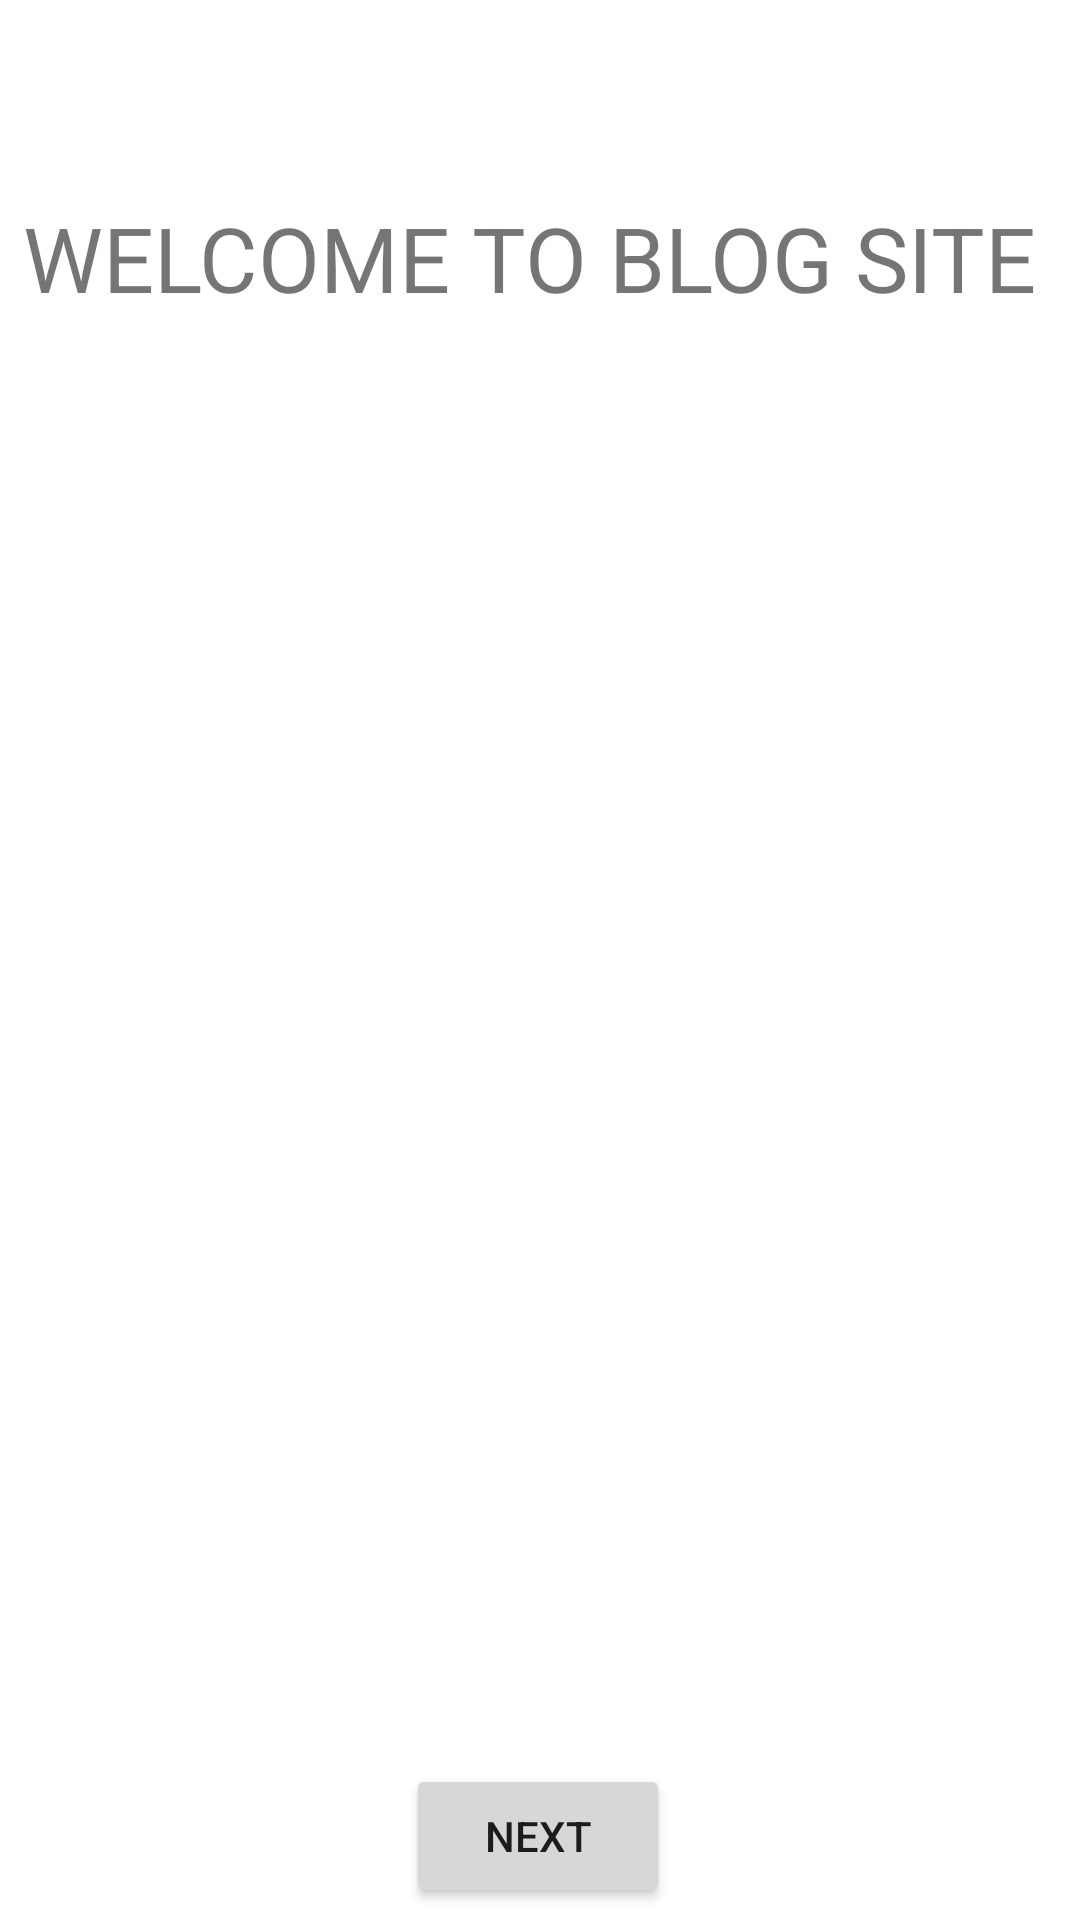

Android layout source for this screen:
<!-- AndroidManifest.xml: application theme Theme.Inlämning_1_uppgift -->
<!-- res/layout/activity_main.xml -->
<?xml version="1.0" encoding="utf-8"?>
<androidx.constraintlayout.widget.ConstraintLayout xmlns:android="http://schemas.android.com/apk/res/android"
    xmlns:app="http://schemas.android.com/apk/res-auto"
    xmlns:tools="http://schemas.android.com/tools"
    android:layout_width="match_parent"
    android:layout_height="match_parent"
    android:background="@drawable/background"
    tools:context=".MainActivity"
    >

    <TextView
        android:id="@+id/headerText1"
        android:layout_width="wrap_content"
        android:layout_height="wrap_content"
        android:layout_marginBottom="428dp"
        android:text="@string/welcome"
        android:textSize="30sp"
        app:layout_constraintBottom_toTopOf="@+id/btn_navigateToAbout"
        app:layout_constraintEnd_toEndOf="parent"
        app:layout_constraintHorizontal_bias="0.337"
        app:layout_constraintStart_toStartOf="parent"
        app:layout_constraintTop_toTopOf="parent"
        app:layout_constraintVertical_bias="0.55" />

    <Button
        android:id="@+id/btn_navigateToAbout"
        android:layout_width="wrap_content"
        android:layout_height="wrap_content"
        android:layout_marginBottom="4dp"
        android:text="@string/nextButton"
        app:layout_constraintBottom_toBottomOf="parent"
        app:layout_constraintEnd_toEndOf="parent"
        app:layout_constraintHorizontal_bias="0.498"
        app:layout_constraintStart_toStartOf="parent" />
</androidx.constraintlayout.widget.ConstraintLayout>
<!-- resources referenced by this layout -->
<resources>
  <!-- drawable background (drawable) -->
  <?xml version="1.0" encoding="utf-8"?>
  <inset android:drawable="@drawable/pexels_ketut_subiyanto_4473360"
      xmlns:android="http://schemas.android.com/apk/res/android"
      android:inset="20dip"
      />
  <string name="nextButton">NEXT</string>
  <string name="welcome">WELCOME TO BLOG SITE</string>
  <style name="Theme.Inlämning_1_uppgift" parent="Theme.MaterialComponents.DayNight.DarkActionBar">
          
          <item name="colorPrimary">@color/purple_500</item>
          <item name="colorPrimaryVariant">@color/purple_700</item>
          <item name="colorOnPrimary">@color/white</item>
          
          <item name="colorSecondary">@color/teal_200</item>
          <item name="colorSecondaryVariant">@color/teal_700</item>
          <item name="colorOnSecondary">@color/black</item>
          
          <item name="android:statusBarColor">?attr/colorPrimaryVariant</item>
          
      </style>
  <!-- not gathered from this repository: default colours our renderer supplied (Android Studio template values) -->
  <color name="purple_500">#FF6200EE</color>
  <color name="purple_700">#FF3700B3</color>
  <color name="teal_200">#FF03DAC5</color>
  <color name="teal_700">#FF018786</color>
  <color name="black">#FF000000</color>
  <color name="white">#FFFFFFFF</color>
</resources>
